Labelled photos from "Data", an image-classification folder in akashshri5795/lungcancerpredection. The possible labels are: bengin, malignant.

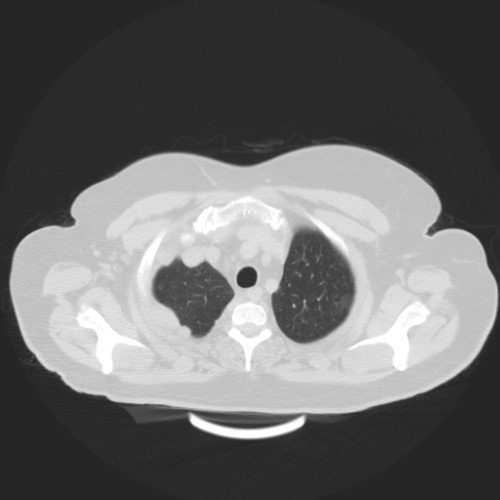
Label: malignant

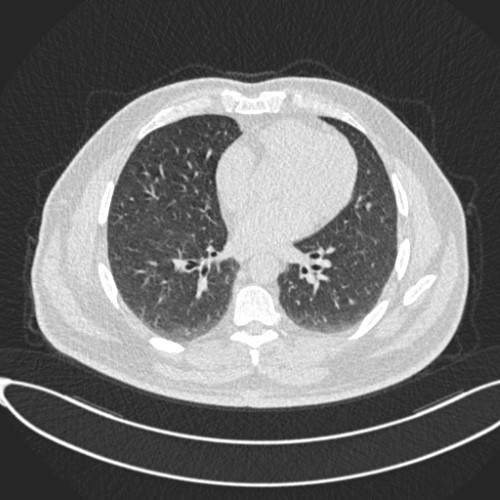
Label: bengin

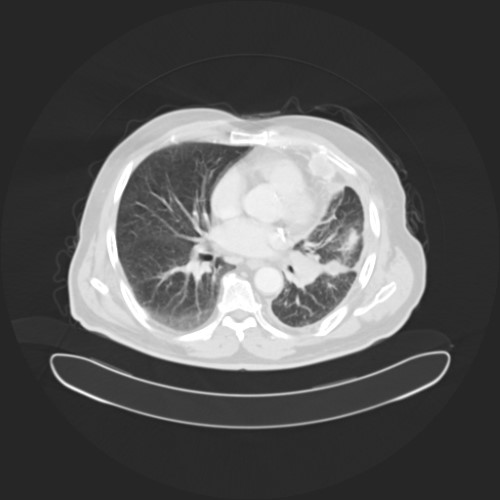
Label: malignant

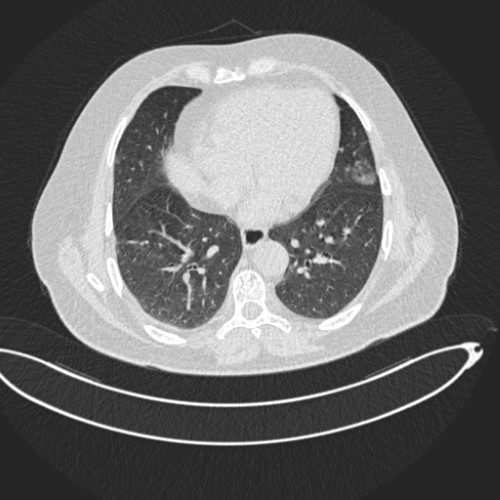
Label: bengin

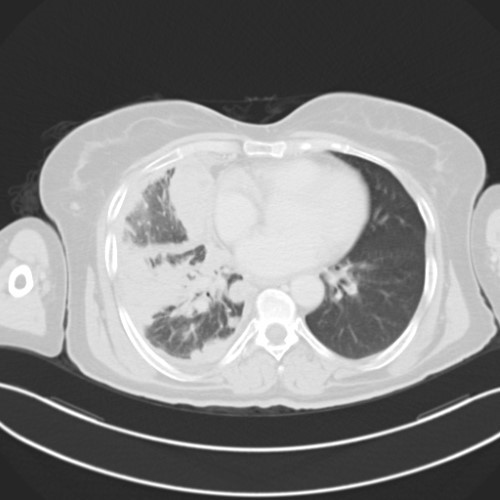
Label: malignant

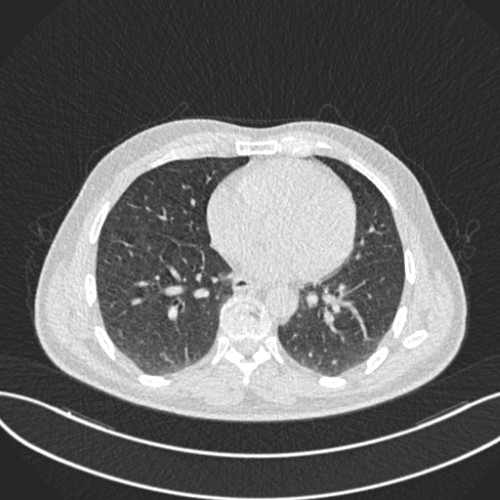
Label: bengin
